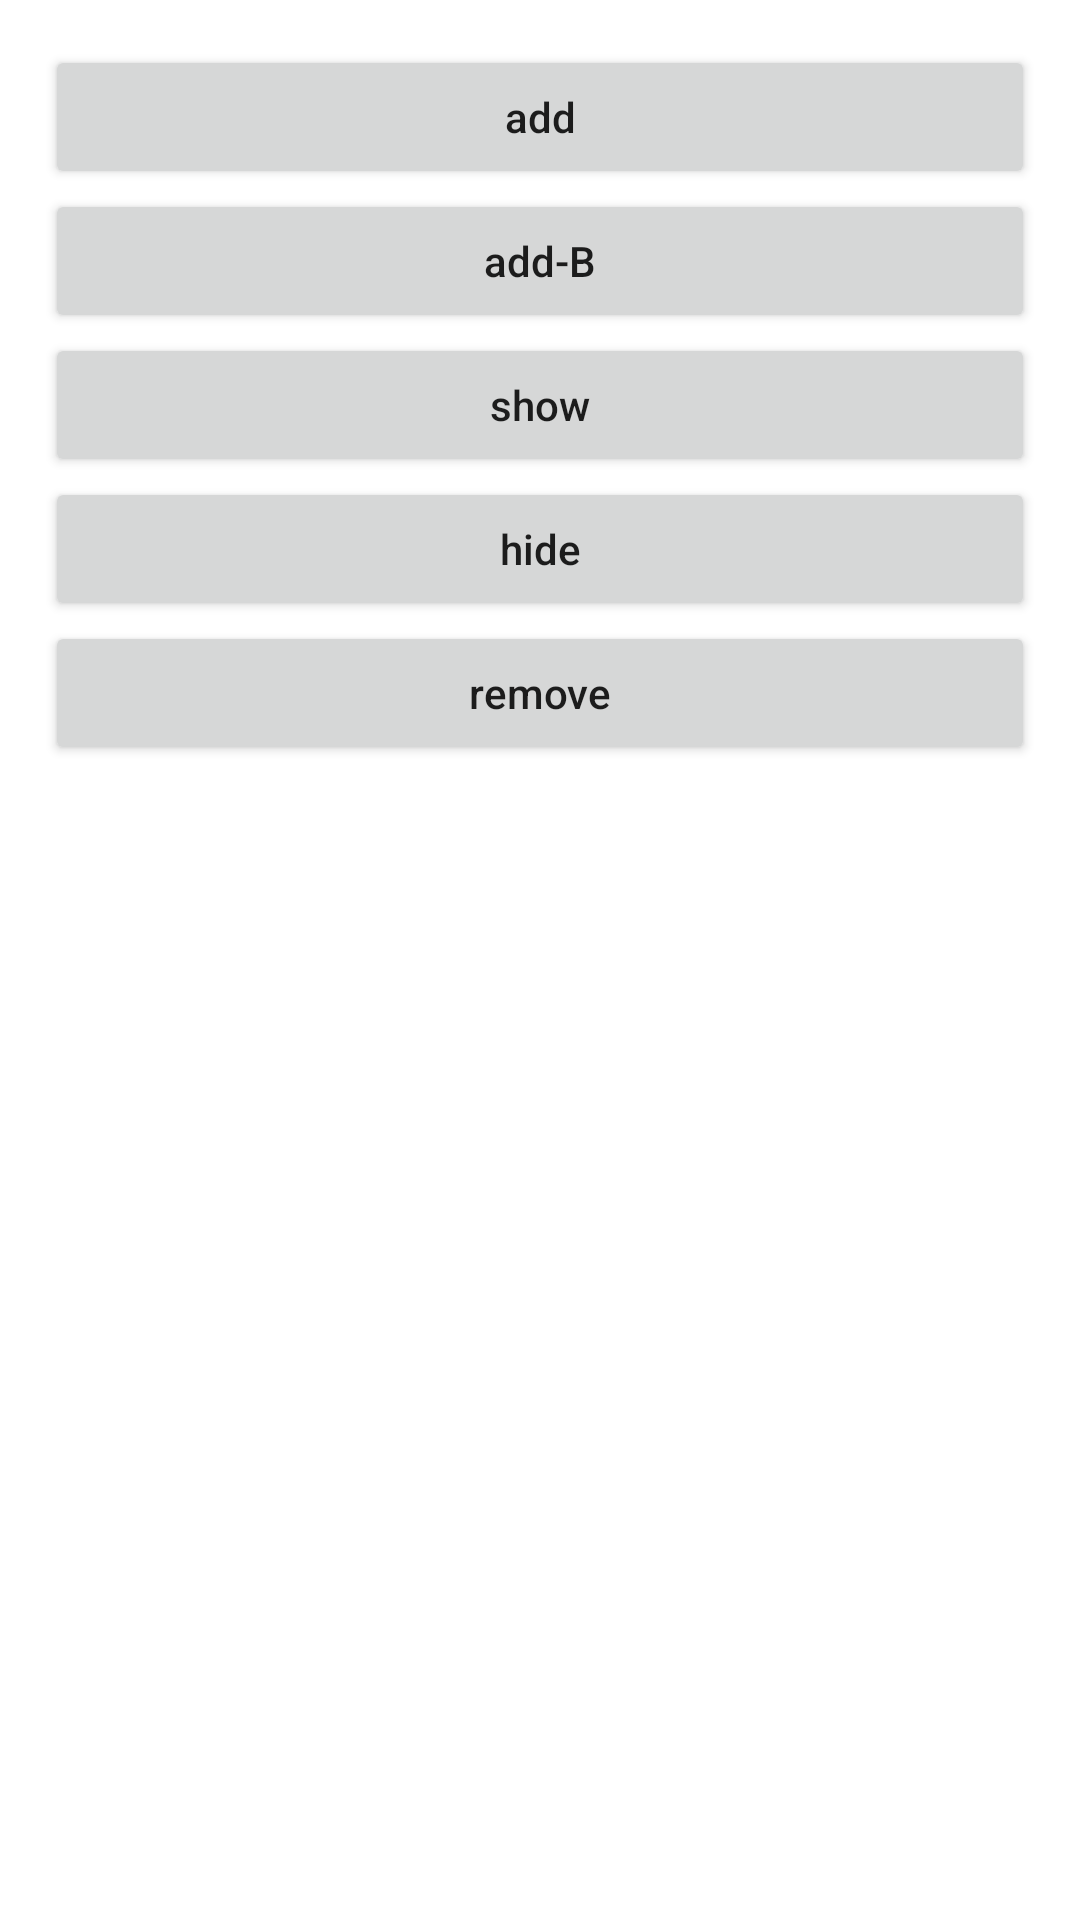

Layout XML and referenced resources for this Android screen:
<!-- AndroidManifest.xml: application theme Theme.TestLazyFragment -->
<!-- res/layout/activity_add_show_hide.xml -->
<?xml version="1.0" encoding="utf-8"?>
<LinearLayout xmlns:android="http://schemas.android.com/apk/res/android"
    android:layout_width="match_parent"
    android:layout_height="match_parent"
    android:orientation="vertical"
    android:padding="15dp">


    <Button
        android:id="@+id/btn_add"
        android:layout_width="match_parent"
        android:layout_height="wrap_content"
        android:text="add" />

    <Button
        android:id="@+id/btn_add_b"
        android:layout_width="match_parent"
        android:layout_height="wrap_content"
        android:text="add-B" />

    <Button
        android:id="@+id/btn_show"
        android:layout_width="match_parent"
        android:layout_height="wrap_content"
        android:text="show" />

    <Button
        android:id="@+id/btn_hide"
        android:layout_width="match_parent"
        android:layout_height="wrap_content"
        android:text="hide" />

    <Button
        android:id="@+id/btn_remove"
        android:layout_width="match_parent"
        android:layout_height="wrap_content"
        android:text="remove" />

    <FrameLayout
        android:id="@+id/container"
        android:layout_width="match_parent"
        android:layout_height="match_parent"
        android:layout_marginTop="15dp" />
</LinearLayout>
<!-- resources referenced by this layout -->
<resources>
  <style name="Theme.TestLazyFragment" parent="Theme.MaterialComponents.DayNight.DarkActionBar">
          
          <item name="colorPrimary">@color/purple_500</item>
          <item name="colorPrimaryVariant">@color/purple_700</item>
          <item name="colorOnPrimary">@color/white</item>
          
          <item name="colorSecondary">@color/teal_200</item>
          <item name="colorSecondaryVariant">@color/teal_700</item>
          <item name="colorOnSecondary">@color/black</item>
          
          <item name="android:statusBarColor" tools:targetApi="l">?attr/colorPrimaryVariant</item>
          
          <item name="android:textAllCaps">false</item>
      </style>
  <!-- not gathered from this repository: default colours our renderer supplied (Android Studio template values) -->
  <color name="purple_500">#FF6200EE</color>
  <color name="purple_700">#FF3700B3</color>
  <color name="teal_200">#FF03DAC5</color>
  <color name="teal_700">#FF018786</color>
  <color name="black">#FF000000</color>
  <color name="white">#FFFFFFFF</color>
</resources>
